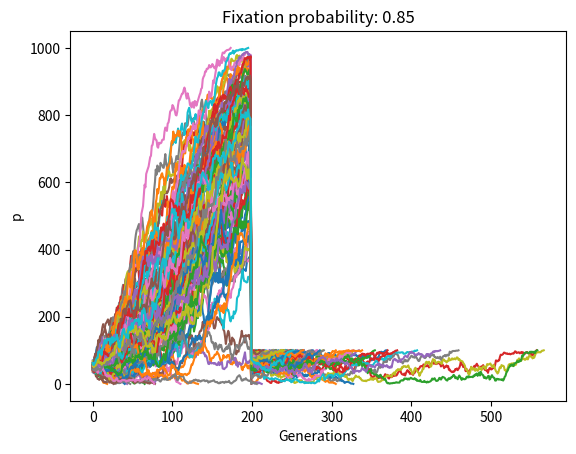

The matplotlib source for this figure:
import numpy
import matplotlib.pyplot as plt


    # variables for bottleneck
bottleneckTimestamp = 200
decimationFactor = 0.1

def reproduce(i, n, s):
    p = i/n
    expectedP = (p*(1+s))/(p*(1+s)+(1-p))
    j = numpy.random.binomial(n, expectedP)
    return j
    
# reproduction of growing population
def reproduceGrowing(i, n, s, nOld):
    if n < nOld:                            # growing population
        p = i/n
        j = numpy.random.binomial(n, p)
        return j
    else:
        p = i/nOld                          # stagnating population
        expectedP = (p*(1+s))/(p*(1+s)+(1-p))
        j = numpy.random.binomial(nOld, expectedP)
        return j

### takes initial mutants j, population size n, mutationbenefit s and no of generations
def simulate(initialJ, n, mutationBenefit, generations = 1000, bottleneckTimestamp = 500, decimationFactor = 1): # bottleneck variables added
    # saves initial population size for bottleneck
    nOld = n
    ## array simulation [currentGen, p, Bool fixation ]
    simulation = [[],[],None]
    j = initialJ
    for currentGen in range(0, generations):
        if currentGen < bottleneckTimestamp-1:                                 # situation before bottleneck
            newJ = reproduce(j, n, mutationBenefit)
            j = newJ  
        elif currentGen == bottleneckTimestamp-1:
            print (decimationFactor)
            n = int(n* decimationFactor)                            # decimates population size
            j = numpy.random.binomial(n, p)                                 # calculates new j
            p = j/n
            newJ = reproduce(j, n, mutationBenefit)
            j = newJ
        else:                                                       # regrowing population size
            newJ = reproduce(j, n, mutationBenefit)
            #print("Generation: "+str(currentGen)+" "+ str(j))
            j = newJ
            
        p = j/n
        simulation[0].append(currentGen)
        simulation[1].append(p*n)
        if p == 0:
            simulation[2] = 0
            break
        if p == 1:
            simulation[2] = 1
            break
    return simulation
        
## runs several simulations and returns [[array of all simulation histories], float fixationProbability]
## initialJ is the number of initial mutants, n is population size
def runSimulations(initialJ, n, mutationBenefit, generations = 1000, runs = 100):
    simulations = [[],0]
    for run in range(0, runs):
        simulation = simulate(initialJ, n, mutationBenefit, generations, bottleneckTimestamp, decimationFactor)     # bottleneck variables added
        simulations[0].append(simulation)
        simulations[1] = simulations[1] + simulation[2] 
    fixationProb = simulations[1]/simulations[0].__len__()
    simulations[1] = fixationProb
    return simulations


simulations = runSimulations(50,1000,0.02, 1000, 100)
for simulation in simulations[0]:
    plt.plot(simulation[0],simulation[1])
plt.xlabel("Generations")
plt.ylabel("p")
plt.title("Fixation probability: "+ str(simulations[1]))
plt.show()